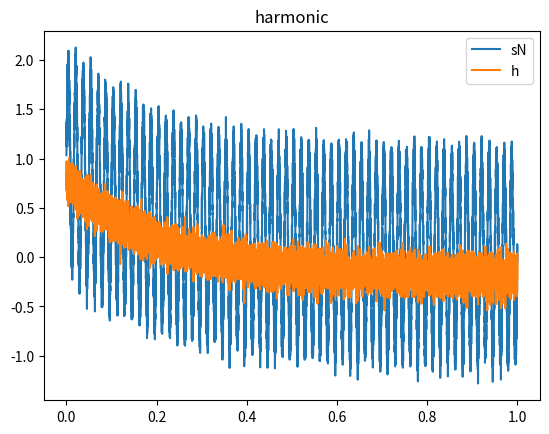
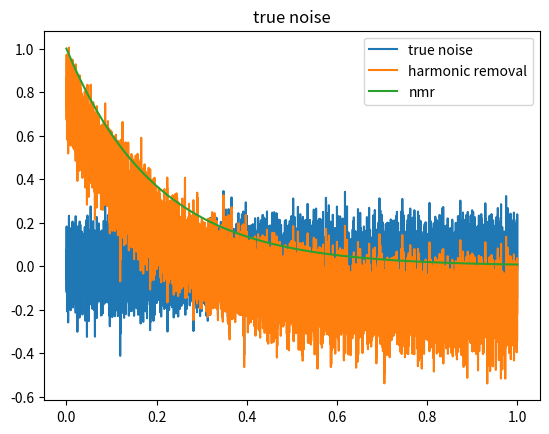

The matplotlib source for these figures, in order:
import numpy as np 
from scipy.optimize import least_squares 
from scipy.optimize import minimize
from scipy.linalg import lstsq as sclstsq

def harmonic2 ( f1, f2, sN, fs, nK, t ): 
    """
    Performs inverse calculation of two harmonics contaminating a signal. 
    Args:
        f01 = base frequency of the first sinusoidal noise 
        f02 = base frequency of the second sinusoidal noise 
        sN = signal containing noise 
        fs = sampling frequency
        nK = number of harmonics to calculate 
        t = time samples 
    """
    print("building matrix ")
    A = np.zeros( (len(t),  4*nK) )
    #f1 = f1MHz * 1e-3
    #f2 = f2MHz * 1e-3
    for irow, tt in enumerate(t): 
        A[irow, 0:2*nK:2] = np.cos( np.arange(nK)*2*np.pi*(f1/fs)*irow )
        A[irow, 1:2*nK:2] = np.sin( np.arange(nK)*2*np.pi*(f1/fs)*irow )
        A[irow, 2*nK::2] = np.cos( np.arange(nK)*2*np.pi*(f2/fs)*irow )
        A[irow, 2*nK+1::2] = np.sin( np.arange(nK)*2*np.pi*(f2/fs)*irow )

    v = np.linalg.lstsq(A, sN, rcond=1e-8)
    #v = sclstsq(A, sN) #, rcond=1e-6)

    alpha = v[0][0:2*nK:2]
    beta  = v[0][1:2*nK:2]
    amp = np.sqrt( alpha**2 + beta**2 )
    phase = np.arctan(- beta/alpha)
    
    alpha2 = v[0][2*nK::2]
    beta2  = v[0][2*nK+1::2]
    amp2 = np.sqrt( alpha2**2 + beta2**2 )
    phase2 = np.arctan(- beta2/alpha2)

    h = np.zeros(len(t))
    for ik in range(nK):
        h += np.sqrt(alpha[ik]**2 + beta[ik]**2) * np.cos( 2.*np.pi*ik * (f1/fs) * np.arange(0, len(t), 1 )  + phase[ik] ) \
           + np.sqrt(alpha2[ik]**2 + beta2[ik]**2) * np.cos( 2.*np.pi*ik * (f2/fs) * np.arange(0, len(t), 1 )  + phase2[ik] )

    return sN-h

def harmonic ( f0, sN, fs, nK, t ): 
    """
    Performs inverse calculation of harmonics contaminating a signal. 
    Args:
        f0 = base frequency of the sinusoidal noise 
        sN = signal containing noise 
        fs = sampling frequency
        nK = number of harmonics to calculate 
        t = time samples 
    """
    print("building matrix ")
    A = np.zeros( (len(t),  2*nK) )
    for irow, tt in enumerate(t): 
        A[irow, 0::2] = np.cos( np.arange(nK)*2*np.pi*(f0/fs)*irow )
        A[irow, 1::2] = np.sin( np.arange(nK)*2*np.pi*(f0/fs)*irow )

    v = np.linalg.lstsq(A, sN, rcond=None) #, rcond=1e-8)

    alpha = v[0][0::2]
    beta  = v[0][1::2]

    amp = np.sqrt( alpha**2 + beta**2 )
    phase = np.arctan(- beta/alpha)

    #print("amp:", amp, " phase", phase)

    h = np.zeros(len(t))
    for ik in range(nK):
        h += np.sqrt(alpha[ik]**2 + beta[ik]**2) * np.cos( 2.*np.pi*ik * (f0/fs) * np.arange(0, len(t), 1 )  + phase[ik] )

    #plt.matshow(A, aspect='auto')
    #plt.colorbar()

    #plt.figure()
    #plt.plot(alpha)
    #plt.plot(beta)
    #plt.plot(amp)

    #plt.figure()
    #plt.plot(h)
    #plt.title("modelled noise")
    return sN-h

def jacobian( f0, sN, fs, nK, t):
    print("building Jacobian matrix ")
    A = np.zeros( (len(t),  2*nK) )
    for irow, tt in enumerate(t): 
        #A[irow, 0::2] = np.cos( np.arange(nK)*2*np.pi*(f0/fs)*irow )
        #A[irow, 1::2] = np.sin( np.arange(nK)*2*np.pi*(f0/fs)*irow )
        # brutal 
        for k, ik in enumerate( np.arange(0, 2*nK, 2) ):
            #A[irow, ik  ] = np.cos( k*2*np.pi*(f0/fs)*irow )
            #A[irow, ik+1] = np.sin( k*2*np.pi*(f0/fs)*irow )    
            A[irow, ik  ] = - (2.*np.pi*k*irow * sin((2.*np.pi*irow*f0)/fs)) / fs
            A[irow, ik+1] =   (2.*np.pi*k*irow * cos((2.*np.pi*irow*f0)/fs)) / fs


def harmonicNorm ( f0, sN, fs, nK, t ): 
    return np.linalg.norm( harmonic(f0, sN, fs, nK, t))

def harmonic2Norm ( f0, sN, fs, nK, t ): 
    return np.linalg.norm(harmonic2(f0[0], f0[1], sN, fs, nK, t))

def minHarmonic(f0, sN, fs, nK, t):
    f02 = guessf0(sN, fs)
    print("minHarmonic", f0, fs, nK, " guess=", f02)
    res = minimize( harmonicNorm, np.array((f0)), args=(sN, fs, nK, t)) #, method='Nelder-Mead' )# jac=None, hess=None, bounds=None )
    print(res)
    return harmonic(res.x[0], sN, fs, nK, t)

def minHarmonic2(f1, f2, sN, fs, nK, t):
    #f02 = guessf0(sN, fs)
    #print("minHarmonic2", f0, fs, nK, " guess=", f02)
    #methods with bounds, L-BFGS-B, TNC, SLSQP
    res = minimize( harmonic2Norm, np.array((f1,f2)), args=(sN, fs, nK, t)) #, bounds=((f1-1.,f1+1.0),(f2-1.0,f2+1.0)), method='SLSQP' )
    print(res)
    return harmonic2(res.x[0], res.x[1], sN, fs, nK, t) 

def guessf0( sN, fs ):
    S = np.fft.fft(sN)
    w = np.fft.fftfreq( len(sN), 1/fs )
    imax = np.argmax( np.abs(S) )
    #plt.plot( w, np.abs(S) )
    #plt.show()
    #print(w)
    #print ( w[imax], w[imax+1] )
    return abs(w[imax])

if __name__ == "__main__":
    
    import matplotlib.pyplot as plt 

    f0 = 60      # Hz
    f1 = 60      # Hz
    delta  = 0 #np.random.rand() 
    delta2 = 0 #np.random.rand() 
    print("delta", delta)
    fs = 10000   # GMR 
    t = np.arange(0, 1, 1/fs)
    phi = 0 #np.random.rand() 
    phi2 = 0 # np.random.rand() 
    A =  1.0
    A2 = 0.0 
    nK = 10
    T2 = .200
    sN  = A * np.sin( ( 1*(delta  +f0))*2*np.pi*t + phi ) + \
          A2* np.sin( ( 1*(delta2 +f1))*2*np.pi*t + phi2 ) + \
              np.random.normal(0,.1,len(t)) + \
              + np.exp( -t/T2  ) 

    sNc = A * np.sin(  (1*(delta +f0))*2*np.pi*t + phi ) + \
          A2* np.sin(  (1*(delta2+f1))*2*np.pi*t + phi2 ) + \
              + np.exp( -t/T2  ) 


    guessf0(sN, fs)

    #h = harmonic( f0, sN, fs, nK, t) 
    #h = minHarmonic2( f0, f1, sN, fs, nK, t) 
    h = harmonic2( f0, f1, sN, fs, nK, t) 

    plt.figure()
    plt.plot(t, sN, label="sN")
    #plt.plot(t, sN-h, label="sN-h")
    plt.plot(t, h, label='h')
    plt.title("harmonic")
    plt.legend()

    plt.figure()
    plt.plot(t, sN-sNc, label='true noise')
    plt.plot(t, h, label='harmonic removal')
    plt.plot(t, np.exp(-t/T2), label="nmr")
    plt.legend()
    plt.title("true noise")
    
    plt.show()
